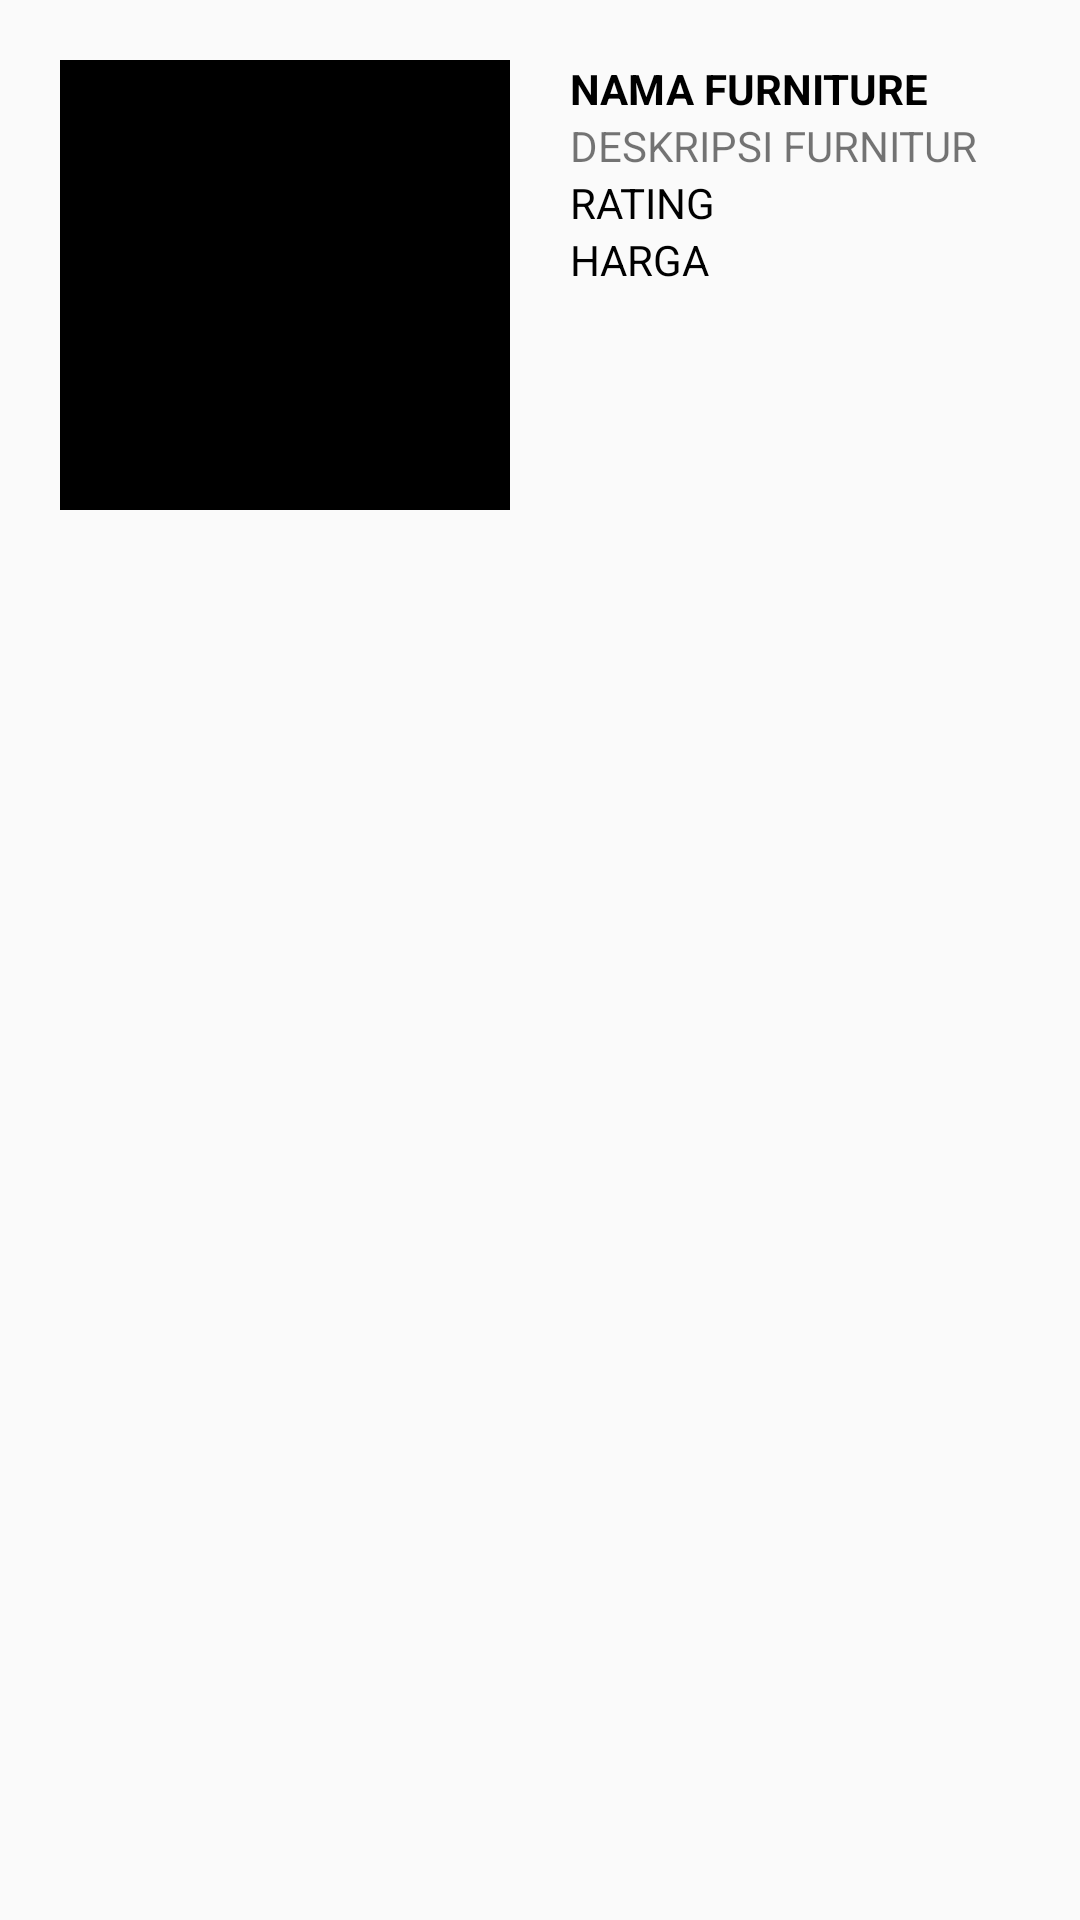

Layout XML and referenced resources for this Android screen:
<!-- AndroidManifest.xml: application theme Theme.InSorma_Kelompok -->
<!-- res/layout/furniture_item.xml -->
<?xml version="1.0" encoding="utf-8"?>
<LinearLayout xmlns:android="http://schemas.android.com/apk/res/android"
    android:layout_width="match_parent"
    android:layout_height="wrap_content"
    android:orientation="horizontal"
    android:clickable="true"
    android:id="@+id/detailFurniture">

    <ImageView
        android:id="@+id/FurnitureImage"
        android:layout_margin="20dp"
        android:layout_width="150dp"
        android:layout_height="150dp"
        android:src="@color/black"/>

    <LinearLayout
        android:layout_marginTop="20dp"
        android:layout_marginRight="20dp"
        android:layout_width="match_parent"
        android:layout_height="200dp"
        android:orientation="vertical">

        <TextView
            android:id="@+id/FurnitureName"
            android:layout_width="match_parent"
            android:layout_height="wrap_content"
            android:text="NAMA FURNITURE"
            android:textColor="@color/black"
            android:textStyle="bold"/>

        <TextView
            android:id="@+id/FurnitureOverview"
            android:layout_width="match_parent"
            android:layout_height="wrap_content"
            android:text="DESKRIPSI FURNITUR"/>

        <TextView
            android:id="@+id/FurnitureRating"
            android:layout_width="match_parent"
            android:layout_height="wrap_content"
            android:text="RATING"
            android:textColor="@color/black"/>

        <TextView
            android:id="@+id/FurniturePrice"
            android:layout_width="match_parent"
            android:layout_height="wrap_content"
            android:text="HARGA"
            android:textColor="@color/black"/>

    </LinearLayout>
</LinearLayout>
<!-- resources referenced by this layout -->
<resources>
  <style name="Theme.InSorma_Kelompok" parent="Theme.AppCompat.Light.NoActionBar">
          
          <item name="colorPrimary">@color/purple_500</item>
          <item name="colorPrimaryVariant">@color/purple_700</item>
          <item name="colorOnPrimary">@color/white</item>
          
          <item name="colorSecondary">@color/teal_200</item>
          <item name="colorSecondaryVariant">@color/teal_700</item>
          <item name="colorOnSecondary">@color/black</item>
          
          <item name="android:statusBarColor" tools:targetApi="l">?attr/colorPrimaryVariant</item>
          
      </style>
  <!-- not gathered from this repository: default colours our renderer supplied (Android Studio template values) -->
  <color name="purple_500">#FF6200EE</color>
  <color name="purple_700">#FF3700B3</color>
  <color name="teal_200">#FF03DAC5</color>
  <color name="teal_700">#FF018786</color>
  <color name="black">#FF000000</color>
  <color name="white">#FFFFFFFF</color>
</resources>
